Image classification data set "images" (BeObm/PlantGraphNet on GitHub). Class labels (10): amm, calluna, empetrum, grass, lichens, myrica, non-vegetation, rosa rugosa, salix, trees.

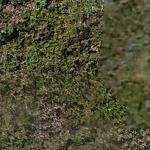
Label: calluna

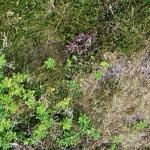
Label: rosa rugosa

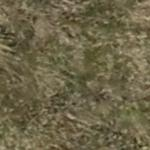
Label: grass

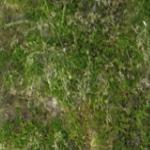
Label: empetrum

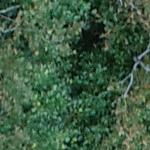
Label: trees

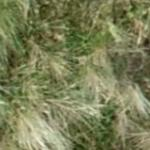
Label: amm
